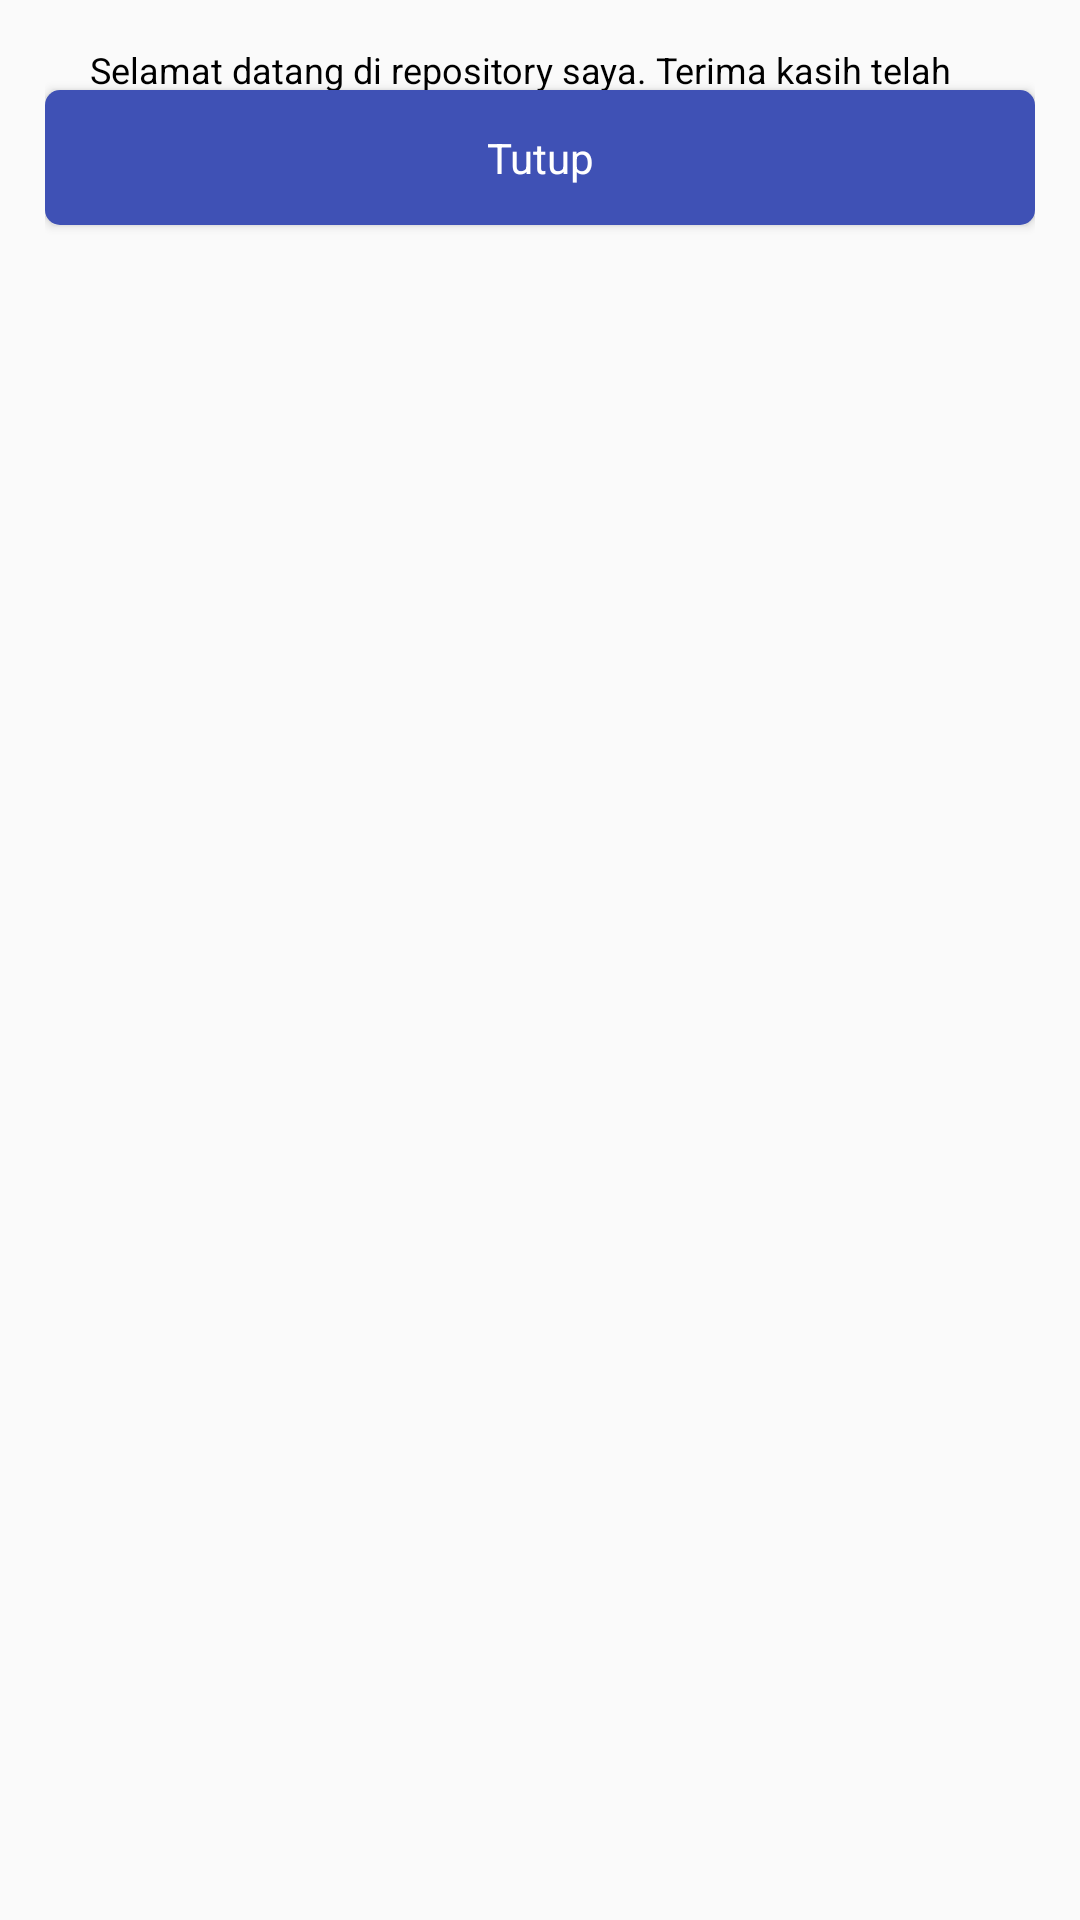

The Android layout XML behind this screen, and the referenced resources:
<!-- AndroidManifest.xml: application theme AppTheme -->
<!-- res/layout/dialog_welcome.xml -->
<?xml version="1.0" encoding="utf-8"?>
<RelativeLayout xmlns:android="http://schemas.android.com/apk/res/android"
    android:layout_width="match_parent"
    android:layout_height="wrap_content"
    android:padding="@dimen/dp_15">

    <ImageView
        android:id="@+id/im_welcome"
        android:layout_width="wrap_content"
        android:layout_height="wrap_content"
        android:contentDescription="@string/app_name"
        android:src="@mipmap/ic_launcher" />

    <TextView
        style="@style/TextBlack"
        android:layout_width="wrap_content"
        android:layout_height="wrap_content"
        android:layout_marginLeft="@dimen/dp_15"
        android:layout_marginStart="@dimen/dp_15"
        android:layout_toEndOf="@+id/im_welcome"
        android:layout_toRightOf="@+id/im_welcome"
        android:text="@string/sentence_welcome" />

    <Button
        android:id="@+id/bt_welcome"
        style="@style/Button"
        android:layout_width="match_parent"
        android:layout_height="@dimen/dp_45"
        android:layout_below="@+id/im_welcome"
        android:layout_marginTop="@dimen/dp_15"
        android:text="@string/close" />

</RelativeLayout>
<!-- resources referenced by this layout -->
<resources>
  <dimen name="dp_15">15dp</dimen>
  <dimen name="dp_45">45dp</dimen>
  <string name="app_name">Collapse Toolbar Like Uber + RxBind</string>
  <string name="close">Tutup</string>
  <string name="sentence_welcome">Selamat datang di repository saya. Terima kasih telah mendownload :)</string>
  <style name="Button" parent="AppTheme">
          <item name="android:background">@drawable/bg_button</item>
          <item name="android:textColor">@color/tx_button</item>
      </style>
  <style name="TextBlack" parent="AppTheme">
          <item name="android:textSize">@dimen/sp_12</item>
          <item name="android:textColor">@color/black</item>
      </style>
  <style name="AppTheme" parent="Theme.AppCompat.Light.NoActionBar">
          
          <item name="colorPrimary">@color/colorPrimary</item>
          <item name="colorPrimaryDark">@color/colorPrimaryDark</item>
          <item name="colorAccent">@color/colorAccent</item>
      </style>
  <!-- drawable bg_button (drawable) -->
  <?xml version="1.0" encoding="utf-8"?>
  <selector xmlns:android="http://schemas.android.com/apk/res/android">
      <item android:state_enabled="false">
          <shape android:shape="rectangle">
              <solid android:color="@color/grey9B"/>
              <corners android:radius="@dimen/dp_5"/>
          </shape>
      </item>
      <item android:state_pressed="false">
          <shape android:shape="rectangle">
              <solid android:color="@color/colorPrimary"/>
              <corners android:radius="@dimen/dp_5"/>
          </shape>
      </item>
      <item android:state_pressed="true">
          <shape android:shape="rectangle">
              <solid android:color="@color/white"/>
              <corners android:radius="@dimen/dp_5"/>
              <stroke android:color="@color/colorPrimary" android:width="@dimen/dp_1"/>
          </shape>
      </item>
  </selector>
  <dimen name="sp_12">12sp</dimen>
  <color name="black">#000000</color>
  <color name="colorPrimary">#3F51B5</color>
  <color name="colorPrimaryDark">#303F9F</color>
  <color name="colorAccent">#FF4081</color>
  <color name="grey9B">#9B9B9B</color>
  <dimen name="dp_5">5dp</dimen>
  <color name="white">#FFFFFF</color>
  <dimen name="dp_1">1dp</dimen>
</resources>
